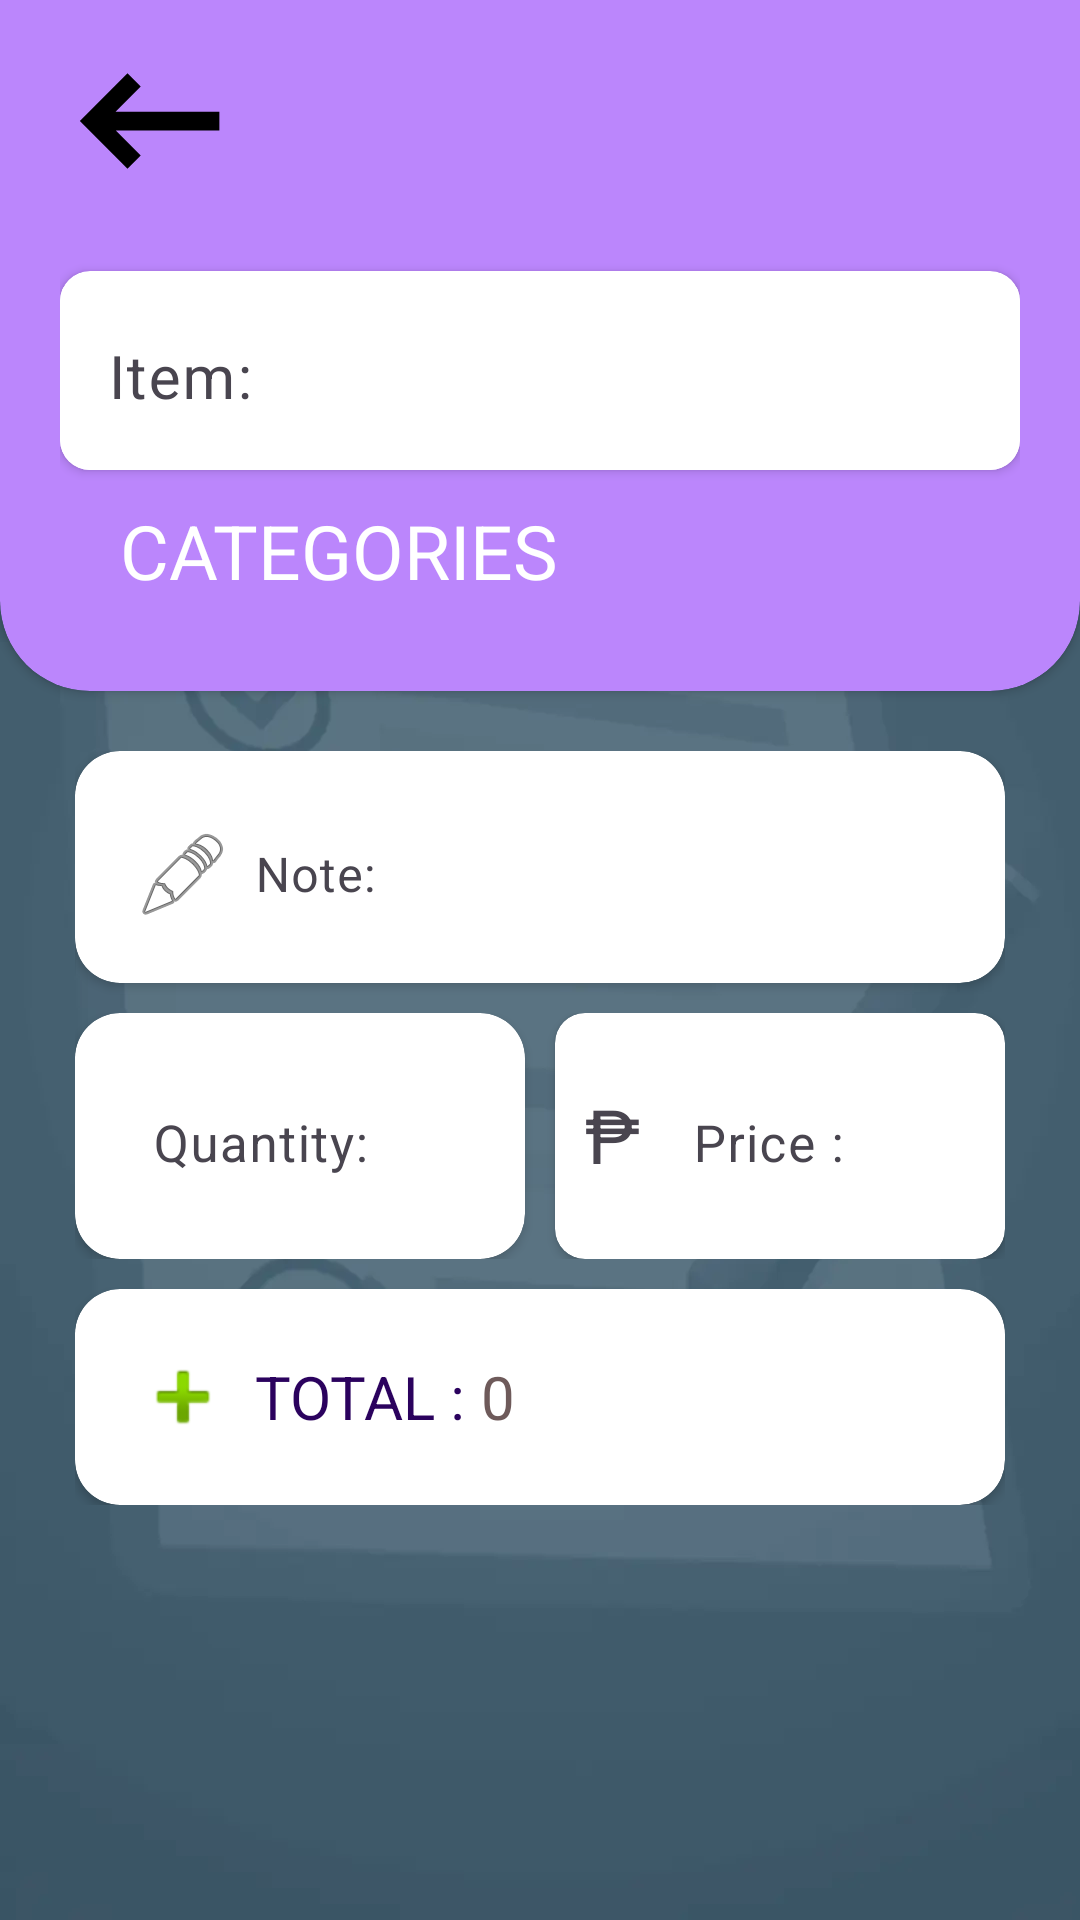

This screen was rendered from an Android layout file. Write that file and the resources it references.
<!-- AndroidManifest.xml: application theme Theme.SmartListKeeper -->
<!-- res/layout/activity_grocery_edit.xml -->
<?xml version="1.0" encoding="utf-8"?>
<RelativeLayout xmlns:android="http://schemas.android.com/apk/res/android"
    xmlns:app="http://schemas.android.com/apk/res-auto"
    xmlns:tools="http://schemas.android.com/tools"
    android:layout_width="match_parent"
    android:layout_height="wrap_content"
    android:background="@drawable/bg"
    android:orientation="vertical"
    tools:context=".Activity.GroceryEditActivity">


    <androidx.cardview.widget.CardView
        android:id="@+id/cardView1"
        android:layout_width="match_parent"
        android:layout_height="260dp"
        android:layout_marginTop="-30dp"
        android:layout_marginBottom="20dp"
        android:elevation="50dp"
        app:cardBackgroundColor="#BB86FC"
        app:cardCornerRadius="30dp">

        <LinearLayout
            android:layout_width="match_parent"
            android:layout_height="wrap_content"
            android:orientation="vertical"
            android:padding="20dp">

            <ImageView
                android:id="@+id/back"
                android:layout_width="60dp"
                android:layout_height="60dp"
                android:layout_marginTop="20dp"
                android:layout_marginBottom="20dp"
                android:src="@drawable/back"
                app:tint="@color/black" />

            <androidx.cardview.widget.CardView
                android:layout_width="match_parent"
                android:layout_height="wrap_content"
                app:cardCornerRadius="10dp">

                <com.google.android.material.textfield.TextInputLayout
                    android:layout_width="match_parent"
                    android:layout_height="wrap_content"
                    app:counterTextColor="@color/black"
                    app:hintTextColor="@color/black">

                    <com.google.android.material.textfield.TextInputEditText
                        android:id="@+id/itemEditText"
                        android:layout_width="match_parent"
                        android:layout_height="wrap_content"
                        android:background="@color/white"
                        android:hint="Item: "
                        android:inputType="text"
                        android:paddingStart="20dp"
                        android:textSize="20sp" />
                </com.google.android.material.textfield.TextInputLayout>
            </androidx.cardview.widget.CardView>

            <com.google.android.material.textview.MaterialTextView
                android:id="@+id/category"
                android:layout_width="match_parent"
                android:layout_height="wrap_content"
                android:layout_marginTop="10dp"
                android:paddingStart="20dp"
                android:text="categories"
                android:textAllCaps="true"
                android:textColor="@color/white"
                android:textSize="25sp" />
        </LinearLayout>
    </androidx.cardview.widget.CardView>


    <LinearLayout
        android:layout_width="match_parent"
        android:layout_height="wrap_content"
        android:layout_below="@+id/cardView1"
        android:orientation="vertical"
        android:paddingHorizontal="25sp">

        <androidx.cardview.widget.CardView
            android:id="@+id/cardView"
            android:layout_width="match_parent"
            android:layout_height="wrap_content"
            app:cardCornerRadius="15dp">

            <com.google.android.material.textfield.TextInputLayout
                android:layout_width="match_parent"
                android:layout_height="wrap_content"
                android:padding="10dp"
                app:counterTextColor="@color/black"
                app:hintTextColor="@color/black">

                <com.google.android.material.textfield.TextInputEditText
                    android:id="@+id/note"
                    android:layout_width="match_parent"
                    android:layout_height="wrap_content"
                    android:background="@color/white"
                    android:drawableStart="@android:drawable/ic_menu_edit"
                    android:drawablePadding="8dp"
                    android:hint="Note:"
                    android:inputType="textMultiLine"
                    android:maxLines="3"
                    android:padding="10dp"
                    android:scrollHorizontally="false" />

            </com.google.android.material.textfield.TextInputLayout>


        </androidx.cardview.widget.CardView>

        <LinearLayout
            android:layout_width="match_parent"
            android:layout_height="wrap_content"
            android:layout_marginTop="10dp"
            android:orientation="horizontal">

            <androidx.cardview.widget.CardView
                android:layout_width="0dp"
                android:layout_height="wrap_content"
                android:layout_marginEnd="10dp"
                android:layout_weight="1"
                app:cardCornerRadius="15dp">

                <com.google.android.material.textfield.TextInputLayout
                    android:layout_width="match_parent"
                    android:layout_height="wrap_content"
                    android:padding="10dp"
                    app:counterTextColor="@color/black"
                    app:hintTextColor="@color/black">

                    <com.google.android.material.textfield.TextInputEditText
                        android:id="@+id/qty"
                        android:layout_width="match_parent"
                        android:layout_height="wrap_content"
                        android:background="@color/white"
                        android:hint="@string/quantity"
                        android:inputType="number"
                        android:paddingStart="10dp"
                        android:textSize="17sp"
                        tools:ignore="RtlSymmetry" />
                </com.google.android.material.textfield.TextInputLayout>
            </androidx.cardview.widget.CardView>

            <androidx.cardview.widget.CardView
                android:id="@+id/cardView3"
                android:layout_width="0dp"
                android:layout_height="wrap_content"
                android:layout_weight="1"
                app:cardCornerRadius="10dp">

                <LinearLayout
                    android:layout_width="match_parent"
                    android:layout_height="wrap_content"
                    android:orientation="horizontal"
                    android:padding="10dp">

                    <TextView
                        android:layout_width="20dp"
                        android:layout_height="wrap_content"
                        android:text="₱"
                        android:textSize="25sp" />

                    <com.google.android.material.textfield.TextInputLayout
                        android:layout_width="match_parent"
                        android:layout_height="wrap_content"
                        app:counterTextColor="@color/black"
                        app:hintTextColor="@color/black">

                        <com.google.android.material.textfield.TextInputEditText
                            android:id="@+id/priceEdittext"
                            android:layout_width="match_parent"
                            android:layout_height="wrap_content"
                            android:background="@color/white"
                            android:hint="@string/price"
                            android:inputType="numberDecimal"
                            android:paddingStart="10dp"
                            android:textSize="17sp"
                            tools:ignore="RtlSymmetry" />
                    </com.google.android.material.textfield.TextInputLayout>
                </LinearLayout>
            </androidx.cardview.widget.CardView>
        </LinearLayout>

        <androidx.cardview.widget.CardView
            android:layout_width="match_parent"
            android:layout_height="wrap_content"
            android:layout_marginTop="10dp"
            android:padding="10dp"
            app:cardCornerRadius="15dp">

            <LinearLayout
                android:layout_width="match_parent"
                android:layout_height="wrap_content"
                android:orientation="horizontal"
                android:padding="20dp">

                <com.google.android.material.textview.MaterialTextView
                    android:layout_width="wrap_content"
                    android:layout_height="match_parent"
                    android:drawableStart="@android:drawable/ic_input_add"
                    android:drawablePadding="8dp"
                    android:gravity="center_vertical"
                    android:text="Total : "
                    android:textAllCaps="true"
                    android:textColor="#2B025E"
                    android:textSize="20sp" />

                <com.google.android.material.textview.MaterialTextView
                    android:id="@+id/totalEdittext"
                    android:layout_width="match_parent"
                    android:layout_height="match_parent"
                    android:gravity="center_vertical"
                    android:text="0 "
                    android:textAllCaps="true"
                    android:textColor="#6E5A5A"
                    android:textSize="20sp" />
            </LinearLayout>
        </androidx.cardview.widget.CardView>
    </LinearLayout>
</RelativeLayout>
<!-- resources referenced by this layout -->
<resources>
  <color name="black">#FF000000</color>
  <color name="white">#FFFFFFFF</color>
  <!-- drawable back (drawable) -->
  <vector xmlns:android="http://schemas.android.com/apk/res/android"
      android:width="24dp"
      android:height="24dp"
      android:viewportWidth="24"
      android:viewportHeight="24">
      <path
          android:strokeColor="@color/black"
          android:strokeWidth=".5"
          android:fillColor="@color/blue"
          android:pathData="M21,11H6.83l3.58,-3.59L9,6l-6,6 6,6 1.41,-1.41L6.83,13H21z" />
  </vector>
  <!-- drawable bg: webp bitmap (drawable, 8788 bytes) -->
  <string name="price">Price :</string>
  <string name="quantity">Quantity:</string>
  <style name="Theme.SmartListKeeper" parent="Base.Theme.SmartListKeeper" />
  <color name="blue">#FFBB86FC</color>
  <style name="Base.Theme.SmartListKeeper" parent="Theme.Material3.DayNight.NoActionBar">
          
          
          <item name="android:statusBarColor"> #3B5566</item>
      </style>
</resources>
